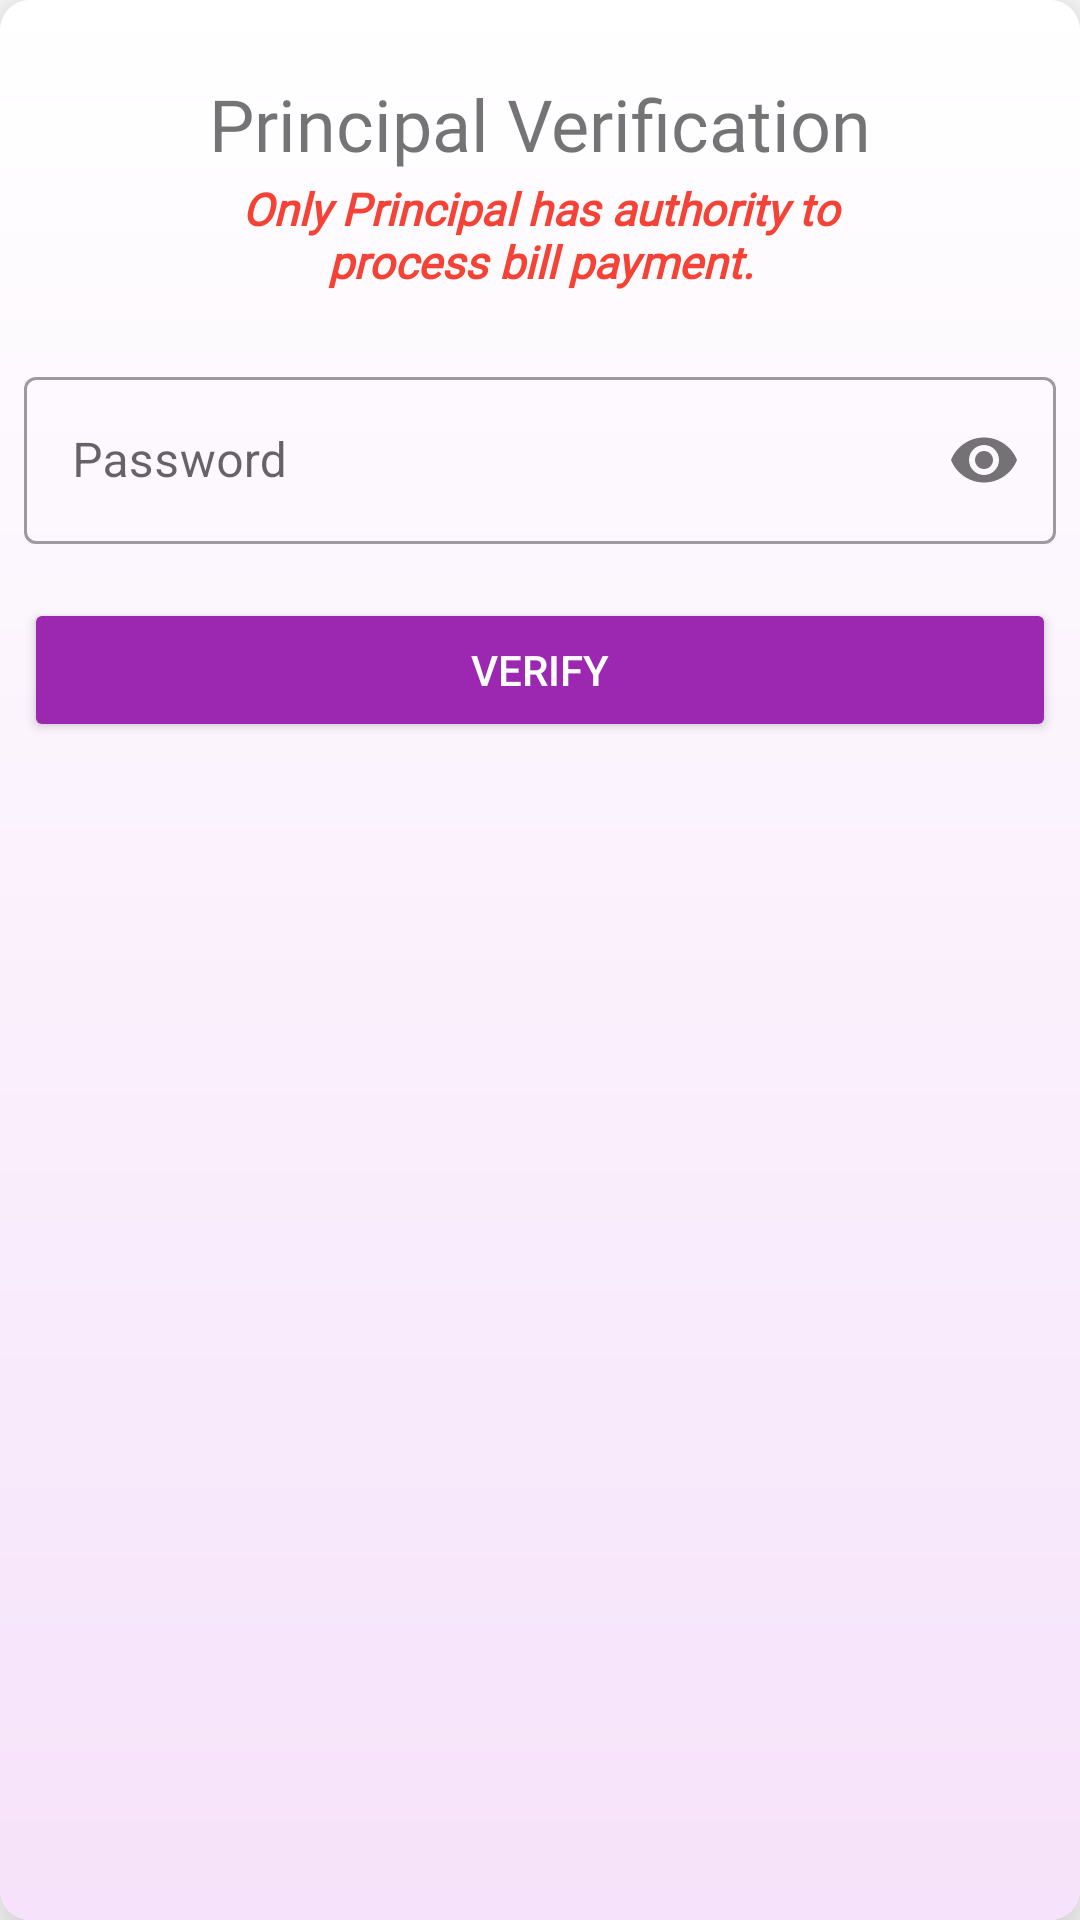

Write the Android layout XML for this screen, with the resource values it uses.
<!-- AndroidManifest.xml: application theme AppTheme -->
<!-- res/layout/verify_layout.xml -->
<?xml version="1.0" encoding="utf-8"?>
<androidx.cardview.widget.CardView xmlns:android="http://schemas.android.com/apk/res/android"
    xmlns:app="http://schemas.android.com/apk/res-auto"
    android:id="@+id/logo"
    android:layout_width="match_parent"
    android:layout_height="wrap_content"
    android:layout_margin="8dp"
    app:cardCornerRadius="10dp"
    app:cardElevation="15dp"
    >

    <LinearLayout
        android:layout_width="match_parent"
        android:layout_height="match_parent"
        android:background="@drawable/card_gradient_first"
        android:orientation="vertical">
        <TextView
            android:id="@+id/welcome"
            android:layout_width="match_parent"
            android:layout_height="wrap_content"
            android:layout_marginTop="25dp"
            android:layout_marginBottom="2dp"
            android:fontFamily="@font/atma_semibold"
            android:text="Principal Verification"
            android:textAlignment="center"
            android:textSize="24sp" />
        <TextView
            android:layout_width="250dp"
            android:layout_gravity="center"
            android:textSize="15sp"
            android:textColor="@color/colorPrimaryDark"
            android:fontFamily="@font/carter_one"
            android:textStyle="italic|bold"
            android:textAlignment="center"
            android:layout_height="wrap_content"
            android:maxLines="2"

            android:text="Only Principal has authority to process bill payment."
            />

        <LinearLayout
            android:id="@+id/linear_layout"
            android:layout_width="match_parent"
            android:layout_height="match_parent"
            android:layout_marginTop="15dp"
            android:orientation="vertical"
            android:padding="8dp">


            <com.google.android.material.textfield.TextInputLayout
                android:id="@+id/password_Layout"
                style="@style/Widget.MaterialComponents.TextInputLayout.OutlinedBox"
                android:layout_width="match_parent"
                android:layout_height="wrap_content"
                app:passwordToggleEnabled="true">

                <com.google.android.material.textfield.TextInputEditText
                    android:layout_width="match_parent"
                    android:layout_height="match_parent"
                    android:hint="Password"
                    android:inputType="textPassword" />
            </com.google.android.material.textfield.TextInputLayout>

            <Button
                android:id="@+id/verify"
                android:layout_width="match_parent"
                android:layout_height="wrap_content"
                android:layout_marginTop="18dp"
                android:text="Verify"
                android:backgroundTint="@color/bill"
                android:textColor="@android:color/white"
                android:visibility="visible" />


        </LinearLayout>
    </LinearLayout>




</androidx.cardview.widget.CardView>
<!-- resources referenced by this layout -->
<resources>
  <color name="bill">#9c27b0</color>
  <color name="colorPrimaryDark">#f44336</color>
  <!-- drawable card_gradient_first (drawable) -->
  <?xml version="1.0" encoding="utf-8"?>
  <shape xmlns:android="http://schemas.android.com/apk/res/android">
      <gradient
          android:type="linear"
          android:angle="90"
          android:startColor="@color/startColor"
          android:endColor="@android:color/white" />
  </shape>
  <style name="AppTheme" parent="Theme.MaterialComponents.Light.NoActionBar">
          
          <item name="colorPrimary">@color/colorPrimary</item>
          <item name="colorPrimaryDark">@color/colorPrimaryDark</item>
          <item name="colorAccent">@color/colorAccent</item>
  
      </style>
  <color name="startColor">#F6E2FA</color>
  <color name="colorPrimary">#f44336</color>
  <color name="colorAccent">#03DAC5</color>
</resources>
